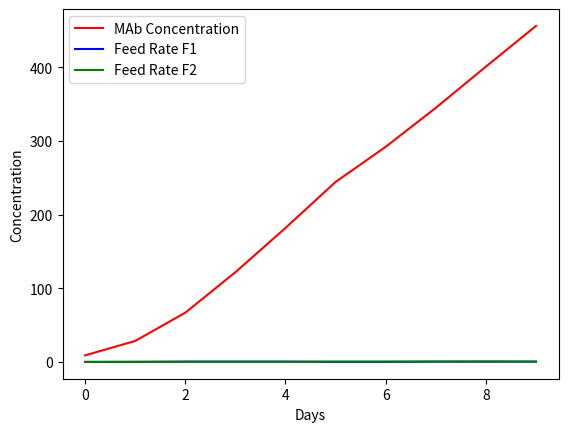

This chart was generated by the following Python code: (Note: this script raises an exception after producing the figure.)
#! /usr/bin/env python3.12
# Genetic Algorithm for Optimizing a System
from typing import List, Tuple, TypedDict

import matplotlib.pyplot as plt
import numpy as np
import numpy.typing as npt
from scipy.integrate import odeint

# Seed for reproducibility
np.random.seed(0)

# Data Types
Genome = npt.NDArray[np.float32]
Population = List[Genome]

# Data structure for initial conditions


class Conditions(TypedDict):
    X_v: float  # Cell concentration
    Glc: float  # Glucose concentration
    Gln: float  # Glutamine concentration
    Lac: float  # Lactate concentration
    Amm: float  # Ammonia concentration
    MAb: float  # Monoclonal antibody concentration
    Glc_in: float  # Inlet glucose concentration
    Gln_in: float  # Inlet glutamine concentration
    V: float  # Volume of the system


# Constants
MU_MAX = 1.09  # Maximum specific growth rate (d^-1)
K_D_MAX = 0.69  # Maximum dilution rate (d^-1)
Y_XV__GLC = 1.09e8  # Yield coefficient for glucose (cells/mmol)
Y_XV__GLN = 3.8e8  # Yield coefficient for glutamine (cells/mmol)
M_GLC = 0.17e-8  # Maintenance coefficient for glucose (mmol / cell / d^-1)
K_M_GLC = 19.0  # Half-saturation constant for glucose (mM)
K_GLC = 1.0  # Threshold concentration for glucose (mM)
K_GLN = 1.0  # Threshold concentration for glutamine (mM)
ALPHA_0 = 2.57e-8  # Production rate constant for monoclonal antibody (mmol / cell / d^-1)
K_MU = 0.02  # Constant for specific growth rate (d^-1)
BETA = 0.35e-8  # Additional production rate constant for monoclonal antibody (mmol / cell / d^-1)
K_D_LAC = 0.01  # Dilution rate constant for lactate (mM^-1)
K_D_AMM = 0.06  # Dilution rate constant for ammonia (mM^-1)
K_D_GLN = 0.02  # Dilution rate constant for glutamine (mM)
Y_LAC__GLC = 1.8  # Yield coefficient for lactate from glucose (mmol / mmol)
Y_AMM__GLN = 0.85  # Yield coefficient for ammonia from glutamine (mmol / mmol)
SELECTION_RATE = 0.08  # Selection rate for genetic algorithm
CROSSOVER_RATE = 0.6  # Crossover rate for genetic algorithm
MUTATION_RATE = 0.05  # Mutation rate for genetic algorithm
FEED_LIMIT = 0.5  # Upper limit for feed rates
VOLUME_LIMIT = 2e3  # Upper limit for volume
DAYS = 10  # Number of days for simulation
INDIVIDUALS = 1000  # Number of individuals in the population

# Initial conditions for the simulation
init_conditions: Conditions = {
    "X_v": 2.0e8,
    "Glc": 25,
    "Gln": 4,
    "Lac": 0,
    "Amm": 0,
    "MAb": 0,
    "Glc_in": 25,
    "Gln_in": 25,
    "V": 0.79,
}


# Calculate kinetic expressions based on current concentrations
def kinetic_expressions(Glc: float, Gln: float, Lac: float, Amm: float) -> Tuple[float, float, float, float, float, float, float]:
    # Specific growth rate
    mu = MU_MAX * (Glc / (K_GLC + Glc)) * (Gln / (K_GLN + Gln))
    # Dilution rate
    k_d = K_D_MAX * ((MU_MAX - (K_D_LAC * Lac)) * 0.1) * ((MU_MAX - (K_D_AMM * Amm)) * 0.1) * (K_D_GLN / (K_D_GLN + Gln))
    # Productivities
    q_gln = mu / Y_XV__GLN
    q_glc = mu / Y_XV__GLC + (M_GLC * (Glc / (K_M_GLC + Glc)))
    q_lac = Y_LAC__GLC * q_glc
    q_amm = Y_AMM__GLN * q_gln
    alpha_prime = ALPHA_0 / (K_MU + mu)
    q_MAb = (alpha_prime * mu) + BETA
    return tuple([mu, k_d, q_gln, q_glc, q_lac, q_amm, q_MAb])


# ODE function to describe system dynamics
def multi_feed_expressions(y: List[float], t, F1, F2) -> Tuple[float, float, float, float, float, float, float]:
    X_v, Glc,  Gln, Lac, Amm, MAb, Glc_in, Gln_in, V = y
    mu, k_d, q_gln, q_glc, q_lac, q_amm, q_MAb = kinetic_expressions(Glc=Glc, Gln=Gln, Lac=Lac, Amm=Amm)

    # abstraction
    FFV = (F1 + F2) / V

    # ODEs for each variable
    dX_v__dt = ((mu - k_d) * X_v) - (FFV * X_v)
    dGlc__dt = ((Glc_in - Glc) * FFV) - (q_glc * X_v)
    dGln__dt = ((Gln_in - Gln) * FFV) - (q_gln * X_v)
    dLac__dt = q_lac * X_v - (FFV * Lac)
    dAmm__dt = q_amm * X_v - (FFV * Amm)
    dMAb__dt = q_MAb * X_v - (FFV * MAb)
    dV__dt = F1 + F2

    return np.array([dX_v__dt, dGlc__dt, dGln__dt, dLac__dt, dAmm__dt, dMAb__dt, dV__dt, Glc_in, Gln_in], dtype=np.float32)


# Fitness function to evaluate performance
def fitness(MAb: float, V: float, F1: np.float32, F2: np.float32) -> float:
    F = F1 + F2
    # Check if feed and volume are within acceptable limits
    if 0. <= F <= FEED_LIMIT:
        if 0. < V <= VOLUME_LIMIT:
            return MAb * V
    return 0.


# Perform roulette wheel selection to choose individuals for the next generation
def roulette_wheel_selection(fitness_scores: List[float], population: Population, y: np.ndarray) -> Population:
    total_fitness = sum(fitness_scores)
    if total_fitness == 0:
        # If total fitness is zero, assign equal probabilities
        probabilities = None
    else:
        probabilities = [f / total_fitness for f in fitness_scores]

    # Choose indices based on probabilities
    chosen_indices = np.random.choice(len(population), size=len(population), p=probabilities)

    # Retrieve the chosen populations and their corresponding y values
    chosen_populations = [population[i] for i in chosen_indices]
    choosen_ys = [y[i][5] for i in chosen_indices] # Indice 5 is [MAb]

    # Sort populations based on their corresponding fitness values (MAb concentration)
    sorted_populations = [pop for _, pop in sorted(zip(choosen_ys, chosen_populations), key=lambda x: x[0], reverse=True)]

    return sorted_populations


# Perform crossover operation between two parent genomes
def crossover(parent1: Genome, parent2: Genome) -> Tuple[Genome, Genome]:
    if np.random.rand() < CROSSOVER_RATE:
        child1 = np.array([parent1[0], parent2[1]])
        child2 = np.array([parent2[1], parent1[0]])
        return child1, child2
    else:
        return parent1, parent2


# Perform mutation on a genome
def mutation(genome: Genome) -> Genome:
    for i in range(len(genome)):
        if np.random.rand() < MUTATION_RATE:
            genome[i] = np.random.uniform(0, FEED_LIMIT)
    return genome


# Simulate the system evolution with given initial conditions
def evolution(initial_conditions: Conditions, F1: np.float32, F2: np.float32, t: np.ndarray) -> Tuple[float, float, float, float, float, float, float]:
    y0 = list(initial_conditions.values())
    # Integrate ODEs over time points
    y: np.ndarray = odeint(multi_feed_expressions, y0, t, args=(F1, F2))
    return y[-1]  # Return the final state after integration


# Main function to run the genetic algorithm
def main():
    populations = np.random.uniform(0, FEED_LIMIT, (INDIVIDUALS, 2))
    time_points = np.linspace(0, 1, 10)  # Time points for integration
    MAb_consontrations = []
    popy = []

    for day in range(DAYS):
        print(f"Day: {day + 1} of {DAYS}")
        fitness_scores = []
        new_population = []
        ys = []

        for i, individual in enumerate(populations):
            F1 = individual[0]
            F2 = individual[1]
            y = evolution(init_conditions, F1=F1, F2=F2, t=time_points)
            fitness_score = fitness(y[-4], y[-3], F1, F2)

            fitness_scores.append(fitness_score)
            new_population.append(individual)
            ys.append(y)

        ys = np.array(ys)
        selected_population = roulette_wheel_selection(fitness_scores, new_population, ys)

        # Apply crossover and mutation to create a new population
        new_population = []
        for i in range(0, len(selected_population), 2):
            parent1 = selected_population[i]
            parent2 = selected_population[i + 1]
            child1, child2 = crossover(parent1, parent2)
            new_population.append(mutation(child1))
            new_population.append(mutation(child2))

        populations = np.array(new_population[:INDIVIDUALS])

        p = populations[0]

        X_v, Glc, Gln, Lac, Amm, MAb, V, Glc_in, Gln_in = evolution(init_conditions, p[0], p[1], time_points)
        init_conditions.update({
            "X_v": X_v,
            "Glc": Glc,
            "Gln": Gln,
            "Lac": Lac,
            "Amm": Amm,
            "MAb": MAb,
            "Glc_in": Glc_in,
            "Gln_in": Gln_in,
            "V": V,
        })
        MAb_consontrations.append(MAb)
        popy.append(p)

    ploting(MAb_consontrations, np.array(popy))





# Plotting function for results visualization
def ploting(MAb_consontrations, populations: np.ndarray):
    fig, ax = plt.subplots()
    F1 = populations[:, 0]
    F2 = populations[:, 1]
    ax.plot(range(DAYS), MAb_consontrations, color="red", label="MAb Concentration")
    ax.plot(range(DAYS), F1, color="blue", label="Feed Rate F1")
    ax.plot(range(DAYS), F2, color="green", label="Feed Rate F2")

    ax.legend()
    ax.set_xlabel("Days")
    ax.set_ylabel("Concentration")
    file_name = input("Enter file named to be saved >> ") or "days"
    plt.savefig(f"{file_name}.png")
    print(f'Plot was saved in "{file_name}.png" file')


# Entry point of the script
if __name__ == "__main__":
    main()


